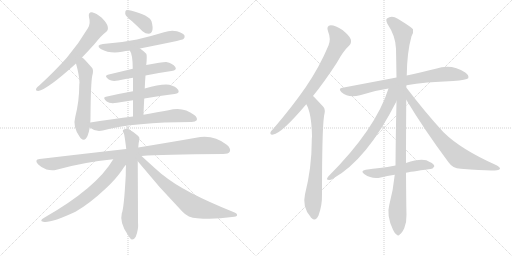
t = 0.00 s
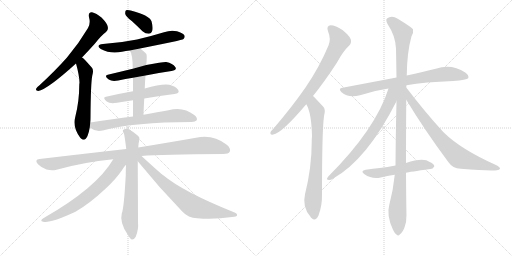
t = 3.05 s
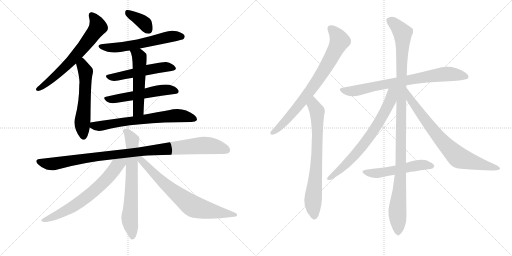
t = 6.10 s
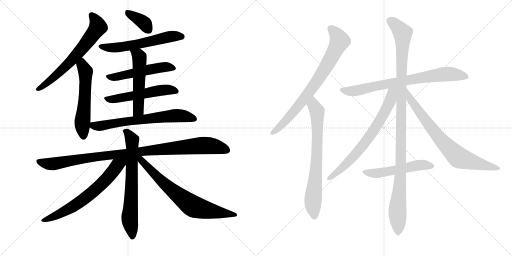
t = 9.15 s
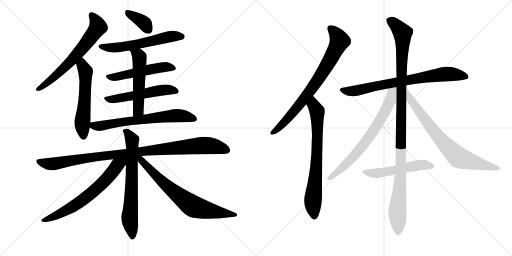
t = 12.20 s
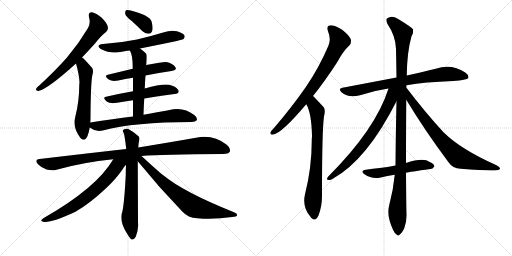
t = 15.25 s

The animated SVG that drew these frames (rendered in a browser with its animation timeline set to each time). Animation: 19 CSS @keyframes rules; one cycle of 15.25 s.

<svg version="1.1" viewBox="0 0 2048 1024" xmlns="http://www.w3.org/2000/svg">
  <g stroke="lightgray" stroke-dasharray="1,1" stroke-width="1" transform="scale(4, 4)">
    <line x1="0" y1="0" x2="256" y2="256"></line>
    <line x1="256" y1="0" x2="0" y2="256"></line>
    <line x1="128" y1="0" x2="128" y2="256"></line>
    <line x1="0" y1="128" x2="256" y2="128"></line>
    <line x1="256" y1="0" x2="512" y2="256"></line>
    <line x1="512" y1="0" x2="256" y2="256"></line>
    <line x1="384" y1="0" x2="384" y2="256"></line>
    <line x1="256" y1="128" x2="512" y2="128"></line>
  </g>
<g transform="scale(1, -1) translate(0, -850)">
   <style type="text/css">
    @keyframes keyframes0 {
      from {
       stroke: black;
       stroke-dashoffset: 655;
       stroke-width: 128;
       }
       68% {
       animation-timing-function: step-end;
       stroke: black;
       stroke-dashoffset: 0;
       stroke-width: 128;
       }
       to {
       stroke: black;
       stroke-width: 1024;
       }
       }
       #make-me-a-hanzi-animation-0 {
         animation: keyframes0 0.783040s both;
         animation-delay: 0.000000s;
         animation-timing-function: linear;
       }
    @keyframes keyframes1 {
      from {
       stroke: black;
       stroke-dashoffset: 563;
       stroke-width: 128;
       }
       65% {
       animation-timing-function: step-end;
       stroke: black;
       stroke-dashoffset: 0;
       stroke-width: 128;
       }
       to {
       stroke: black;
       stroke-width: 1024;
       }
       }
       #make-me-a-hanzi-animation-1 {
         animation: keyframes1 0.708171s both;
         animation-delay: 0.783040s;
         animation-timing-function: linear;
       }
    @keyframes keyframes2 {
      from {
       stroke: black;
       stroke-dashoffset: 369;
       stroke-width: 128;
       }
       55% {
       animation-timing-function: step-end;
       stroke: black;
       stroke-dashoffset: 0;
       stroke-width: 128;
       }
       to {
       stroke: black;
       stroke-width: 1024;
       }
       }
       #make-me-a-hanzi-animation-2 {
         animation: keyframes2 0.550293s both;
         animation-delay: 1.491211s;
         animation-timing-function: linear;
       }
    @keyframes keyframes3 {
      from {
       stroke: black;
       stroke-dashoffset: 585;
       stroke-width: 128;
       }
       66% {
       animation-timing-function: step-end;
       stroke: black;
       stroke-dashoffset: 0;
       stroke-width: 128;
       }
       to {
       stroke: black;
       stroke-width: 1024;
       }
       }
       #make-me-a-hanzi-animation-3 {
         animation: keyframes3 0.726074s both;
         animation-delay: 2.041504s;
         animation-timing-function: linear;
       }
    @keyframes keyframes4 {
      from {
       stroke: black;
       stroke-dashoffset: 519;
       stroke-width: 128;
       }
       63% {
       animation-timing-function: step-end;
       stroke: black;
       stroke-dashoffset: 0;
       stroke-width: 128;
       }
       to {
       stroke: black;
       stroke-width: 1024;
       }
       }
       #make-me-a-hanzi-animation-4 {
         animation: keyframes4 0.672363s both;
         animation-delay: 2.767578s;
         animation-timing-function: linear;
       }
    @keyframes keyframes5 {
      from {
       stroke: black;
       stroke-dashoffset: 537;
       stroke-width: 128;
       }
       64% {
       animation-timing-function: step-end;
       stroke: black;
       stroke-dashoffset: 0;
       stroke-width: 128;
       }
       to {
       stroke: black;
       stroke-width: 1024;
       }
       }
       #make-me-a-hanzi-animation-5 {
         animation: keyframes5 0.687012s both;
         animation-delay: 3.439941s;
         animation-timing-function: linear;
       }
    @keyframes keyframes6 {
      from {
       stroke: black;
       stroke-dashoffset: 533;
       stroke-width: 128;
       }
       63% {
       animation-timing-function: step-end;
       stroke: black;
       stroke-dashoffset: 0;
       stroke-width: 128;
       }
       to {
       stroke: black;
       stroke-width: 1024;
       }
       }
       #make-me-a-hanzi-animation-6 {
         animation: keyframes6 0.683757s both;
         animation-delay: 4.126953s;
         animation-timing-function: linear;
       }
    @keyframes keyframes7 {
      from {
       stroke: black;
       stroke-dashoffset: 672;
       stroke-width: 128;
       }
       69% {
       animation-timing-function: step-end;
       stroke: black;
       stroke-dashoffset: 0;
       stroke-width: 128;
       }
       to {
       stroke: black;
       stroke-width: 1024;
       }
       }
       #make-me-a-hanzi-animation-7 {
         animation: keyframes7 0.796875s both;
         animation-delay: 4.810710s;
         animation-timing-function: linear;
       }
    @keyframes keyframes8 {
      from {
       stroke: black;
       stroke-dashoffset: 1015;
       stroke-width: 128;
       }
       77% {
       animation-timing-function: step-end;
       stroke: black;
       stroke-dashoffset: 0;
       stroke-width: 128;
       }
       to {
       stroke: black;
       stroke-width: 1024;
       }
       }
       #make-me-a-hanzi-animation-8 {
         animation: keyframes8 1.076009s both;
         animation-delay: 5.607585s;
         animation-timing-function: linear;
       }
    @keyframes keyframes9 {
      from {
       stroke: black;
       stroke-dashoffset: 689;
       stroke-width: 128;
       }
       69% {
       animation-timing-function: step-end;
       stroke: black;
       stroke-dashoffset: 0;
       stroke-width: 128;
       }
       to {
       stroke: black;
       stroke-width: 1024;
       }
       }
       #make-me-a-hanzi-animation-9 {
         animation: keyframes9 0.810710s both;
         animation-delay: 6.683594s;
         animation-timing-function: linear;
       }
    @keyframes keyframes10 {
      from {
       stroke: black;
       stroke-dashoffset: 664;
       stroke-width: 128;
       }
       68% {
       animation-timing-function: step-end;
       stroke: black;
       stroke-dashoffset: 0;
       stroke-width: 128;
       }
       to {
       stroke: black;
       stroke-width: 1024;
       }
       }
       #make-me-a-hanzi-animation-10 {
         animation: keyframes10 0.790365s both;
         animation-delay: 7.494303s;
         animation-timing-function: linear;
       }
    @keyframes keyframes11 {
      from {
       stroke: black;
       stroke-dashoffset: 718;
       stroke-width: 128;
       }
       70% {
       animation-timing-function: step-end;
       stroke: black;
       stroke-dashoffset: 0;
       stroke-width: 128;
       }
       to {
       stroke: black;
       stroke-width: 1024;
       }
       }
       #make-me-a-hanzi-animation-11 {
         animation: keyframes11 0.834310s both;
         animation-delay: 8.284668s;
         animation-timing-function: linear;
       }
    @keyframes keyframes12 {
      from {
       stroke: black;
       stroke-dashoffset: 773;
       stroke-width: 128;
       }
       72% {
       animation-timing-function: step-end;
       stroke: black;
       stroke-dashoffset: 0;
       stroke-width: 128;
       }
       to {
       stroke: black;
       stroke-width: 1024;
       }
       }
       #make-me-a-hanzi-animation-12 {
         animation: keyframes12 0.879069s both;
         animation-delay: 9.118978s;
         animation-timing-function: linear;
       }
    @keyframes keyframes13 {
      from {
       stroke: black;
       stroke-dashoffset: 732;
       stroke-width: 128;
       }
       70% {
       animation-timing-function: step-end;
       stroke: black;
       stroke-dashoffset: 0;
       stroke-width: 128;
       }
       to {
       stroke: black;
       stroke-width: 1024;
       }
       }
       #make-me-a-hanzi-animation-13 {
         animation: keyframes13 0.845703s both;
         animation-delay: 9.998047s;
         animation-timing-function: linear;
       }
    @keyframes keyframes14 {
      from {
       stroke: black;
       stroke-dashoffset: 762;
       stroke-width: 128;
       }
       71% {
       animation-timing-function: step-end;
       stroke: black;
       stroke-dashoffset: 0;
       stroke-width: 128;
       }
       to {
       stroke: black;
       stroke-width: 1024;
       }
       }
       #make-me-a-hanzi-animation-14 {
         animation: keyframes14 0.870117s both;
         animation-delay: 10.843750s;
         animation-timing-function: linear;
       }
    @keyframes keyframes15 {
      from {
       stroke: black;
       stroke-dashoffset: 1119;
       stroke-width: 128;
       }
       78% {
       animation-timing-function: step-end;
       stroke: black;
       stroke-dashoffset: 0;
       stroke-width: 128;
       }
       to {
       stroke: black;
       stroke-width: 1024;
       }
       }
       #make-me-a-hanzi-animation-15 {
         animation: keyframes15 1.160645s both;
         animation-delay: 11.713867s;
         animation-timing-function: linear;
       }
    @keyframes keyframes16 {
      from {
       stroke: black;
       stroke-dashoffset: 709;
       stroke-width: 128;
       }
       70% {
       animation-timing-function: step-end;
       stroke: black;
       stroke-dashoffset: 0;
       stroke-width: 128;
       }
       to {
       stroke: black;
       stroke-width: 1024;
       }
       }
       #make-me-a-hanzi-animation-16 {
         animation: keyframes16 0.826986s both;
         animation-delay: 12.874512s;
         animation-timing-function: linear;
       }
    @keyframes keyframes17 {
      from {
       stroke: black;
       stroke-dashoffset: 755;
       stroke-width: 128;
       }
       71% {
       animation-timing-function: step-end;
       stroke: black;
       stroke-dashoffset: 0;
       stroke-width: 128;
       }
       to {
       stroke: black;
       stroke-width: 1024;
       }
       }
       #make-me-a-hanzi-animation-17 {
         animation: keyframes17 0.864421s both;
         animation-delay: 13.701497s;
         animation-timing-function: linear;
       }
    @keyframes keyframes18 {
      from {
       stroke: black;
       stroke-dashoffset: 528;
       stroke-width: 128;
       }
       63% {
       animation-timing-function: step-end;
       stroke: black;
       stroke-dashoffset: 0;
       stroke-width: 128;
       }
       to {
       stroke: black;
       stroke-width: 1024;
       }
       }
       #make-me-a-hanzi-animation-18 {
         animation: keyframes18 0.679688s both;
         animation-delay: 14.565918s;
         animation-timing-function: linear;
       }
</style>
<path d="M 328 620 Q 352 645 380 676 Q 404 707 424 722 Q 434 729 431 743 Q 430 755 407 779 Q 385 798 368 801 Q 352 802 356 781 Q 363 757 352 738 Q 316 677 268 620 Q 220 566 158 509 Q 148 502 145 496 Q 141 486 153 486 Q 189 492 304 596 L 328 620 Z" fill="lightgray"></path> 
<path d="M 361 360 Q 362 370 362 381 Q 363 517 369 547 Q 376 571 367 580 Q 351 598 340 610 Q 334 617 328 620 C 304 638 296 625 304 596 Q 317 550 318 519 Q 317 515 317 508 Q 317 445 301 382 Q 289 342 321 299 Q 322 298 324 296 Q 340 283 350 306 Q 356 322 359 340 L 361 360 Z" fill="lightgray"></path> 
<path d="M 527 766 Q 548 747 570 725 Q 582 715 595 715 Q 605 715 609 727 Q 613 740 606 765 Q 597 789 523 808 Q 510 811 504 809 Q 500 805 501 794 Q 504 784 527 766 Z" fill="lightgray"></path> 
<path d="M 560 656 Q 729 689 734 694 Q 741 701 738 708 Q 732 718 708 725 Q 683 731 656 721 Q 604 705 548 692 Q 485 679 412 674 Q 381 670 403 654 Q 442 633 488 643 Q 503 647 519 648 L 560 656 Z" fill="lightgray"></path> 
<path d="M 582 548 Q 637 560 686 566 Q 710 570 701 582 Q 691 597 665 602 Q 653 603 585 590 L 531 575 Q 477 562 431 551 Q 415 547 435 532 Q 448 523 473 528 Q 501 534 532 539 L 582 548 Z" fill="lightgray"></path> 
<path d="M 577 456 Q 641 468 698 474 Q 720 477 713 490 Q 703 505 677 511 Q 644 515 579 496 L 532 485 Q 475 475 424 463 Q 408 460 427 444 Q 440 434 468 439 Q 499 445 532 449 L 577 456 Z" fill="lightgray"></path> 
<path d="M 574 391 Q 575 425 577 456 L 579 496 Q 580 524 582 548 L 585 590 Q 589 629 585 635 Q 572 648 560 656 C 536 674 504 674 519 648 Q 531 633 531 575 L 532 539 Q 532 517 532 485 L 532 449 Q 532 421 532 384 C 532 354 573 361 574 391 Z" fill="lightgray"></path> 
<path d="M 532 384 Q 453 374 361 360 C 335 356 335 356 359 340 Q 383 321 411 328 Q 537 362 766 362 Q 782 362 787 369 Q 791 379 777 390 Q 732 426 674 409 Q 632 402 574 391 L 532 384 Z" fill="lightgray"></path> 
<path d="M 566 226 Q 648 233 892 234 Q 914 234 919 243 Q 925 256 907 271 Q 852 314 784 299 Q 693 283 553 260 L 505 254 Q 345 236 158 214 Q 136 211 152 193 Q 167 178 186 172 Q 208 166 226 171 Q 332 201 453 213 L 566 226 Z" fill="lightgray"></path> 
<path d="M 553 260 Q 554 279 557 289 Q 560 301 553 306 Q 531 325 513 334 Q 503 338 494 331 Q 488 328 495 318 Q 498 312 505 254 L 504 191 Q 503 172 503 149 Q 496 17 487 -4 Q 478 -40 510 -87 Q 520 -105 527 -108 Q 537 -109 543 -97 Q 555 -67 552 -39 Q 552 0 551 205 L 553 260 Z" fill="lightgray"></path> 
<path d="M 453 213 Q 387 99 175 -22 Q 156 -34 173 -37 Q 203 -43 302 3 Q 359 36 423 96 Q 465 135 489 171 Q 496 183 504 191 C 529 221 491 275 453 213 Z" fill="lightgray"></path> 
<path d="M 551 205 Q 636 100 730 3 Q 752 -21 789 -23 Q 856 -29 928 -18 Q 947 -17 948 -12 Q 951 -5 936 1 Q 734 82 653 149 Q 640 158 566 226 C 544 246 532 228 551 205 Z" fill="lightgray"></path> 
<path d="M 1252 466 Q 1298 523 1348 600 Q 1373 646 1397 668 Q 1407 678 1403 693 Q 1399 706 1370 730 Q 1342 749 1323 749 Q 1304 748 1312 725 Q 1325 694 1314 668 Q 1277 580 1222 500 Q 1168 422 1095 337 Q 1085 327 1082 321 Q 1079 309 1093 312 Q 1126 316 1225 433 L 1252 466 Z" fill="lightgray"></path> 
<path d="M 1225 433 Q 1246 399 1248 305 Q 1247 296 1247 286 Q 1247 180 1220 73 Q 1208 22 1242 -17 Q 1243 -20 1246 -22 Q 1262 -38 1274 -12 Q 1289 28 1288 73 Q 1288 328 1296 385 Q 1303 412 1294 422 Q 1257 462 1252 466 C 1231 487 1212 460 1225 433 Z" fill="lightgray"></path> 
<path d="M 1626 509 Q 1699 522 1813 526 Q 1867 530 1873 537 Q 1877 549 1861 560 Q 1806 597 1743 575 Q 1694 563 1627 548 L 1586 540 Q 1486 521 1370 499 Q 1351 496 1366 481 Q 1394 456 1440 469 Q 1492 487 1554 496 L 1626 509 Z" fill="lightgray"></path> 
<path d="M 1624 198 Q 1624 301 1625 451 L 1625 500 Q 1625 504 1626 509 L 1627 548 Q 1628 641 1646 705 Q 1655 720 1652 733 Q 1645 742 1591 775 Q 1567 791 1548 776 Q 1542 772 1549 756 Q 1583 705 1584 655 Q 1585 601 1586 540 L 1586 445 Q 1583 324 1582 188 L 1579 151 Q 1573 90 1557 30 Q 1545 -12 1572 -69 Q 1579 -85 1587 -89 Q 1593 -96 1600 -87 Q 1607 -83 1617 -63 Q 1627 -38 1626 -8 Q 1625 20 1624 159 L 1624 198 Z" fill="lightgray"></path> 
<path d="M 1554 496 Q 1503 334 1313 144 Q 1303 131 1312 131 Q 1321 128 1331 135 Q 1467 210 1586 445 C 1622 516 1568 539 1554 496 Z" fill="lightgray"></path> 
<path d="M 1625 451 Q 1698 330 1794 201 Q 1810 177 1843 175 Q 1952 166 1988 169 Q 1998 170 2000 175 Q 2001 181 1986 189 Q 1844 252 1774 321 Q 1702 399 1625 500 C 1607 524 1609 477 1625 451 Z" fill="lightgray"></path> 
<path d="M 1624 159 Q 1637 162 1721 174 Q 1730 173 1737 184 Q 1738 194 1719 202 Q 1694 221 1624 198 L 1582 188 Q 1549 182 1519 178 Q 1492 175 1463 171 Q 1439 167 1458 153 Q 1488 132 1523 140 Q 1548 146 1579 151 L 1624 159 Z" fill="lightgray"></path> 
      <clipPath id="make-me-a-hanzi-clip-0">
      <path d="M 328 620 Q 352 645 380 676 Q 404 707 424 722 Q 434 729 431 743 Q 430 755 407 779 Q 385 798 368 801 Q 352 802 356 781 Q 363 757 352 738 Q 316 677 268 620 Q 220 566 158 509 Q 148 502 145 496 Q 141 486 153 486 Q 189 492 304 596 L 328 620 Z" fill="lightgray"></path>
      </clipPath>
      <path clip-path="url(#make-me-a-hanzi-clip-0)" d="M 367 788 L 385 765 L 392 742 L 364 701 L 265 585 L 195 523 L 153 495 " fill="none" id="make-me-a-hanzi-animation-0" stroke-dasharray="527 1054" stroke-linecap="round"></path>

      <clipPath id="make-me-a-hanzi-clip-1">
      <path d="M 361 360 Q 362 370 362 381 Q 363 517 369 547 Q 376 571 367 580 Q 351 598 340 610 Q 334 617 328 620 C 304 638 296 625 304 596 Q 317 550 318 519 Q 317 515 317 508 Q 317 445 301 382 Q 289 342 321 299 Q 322 298 324 296 Q 340 283 350 306 Q 356 322 359 340 L 361 360 Z" fill="lightgray"></path>
      </clipPath>
      <path clip-path="url(#make-me-a-hanzi-clip-1)" d="M 330 610 L 329 589 L 342 564 L 340 457 L 329 358 L 335 307 " fill="none" id="make-me-a-hanzi-animation-1" stroke-dasharray="435 870" stroke-linecap="round"></path>

      <clipPath id="make-me-a-hanzi-clip-2">
      <path d="M 527 766 Q 548 747 570 725 Q 582 715 595 715 Q 605 715 609 727 Q 613 740 606 765 Q 597 789 523 808 Q 510 811 504 809 Q 500 805 501 794 Q 504 784 527 766 Z" fill="lightgray"></path>
      </clipPath>
      <path clip-path="url(#make-me-a-hanzi-clip-2)" d="M 509 800 L 573 761 L 595 730 " fill="none" id="make-me-a-hanzi-animation-2" stroke-dasharray="241 482" stroke-linecap="round"></path>

      <clipPath id="make-me-a-hanzi-clip-3">
      <path d="M 560 656 Q 729 689 734 694 Q 741 701 738 708 Q 732 718 708 725 Q 683 731 656 721 Q 604 705 548 692 Q 485 679 412 674 Q 381 670 403 654 Q 442 633 488 643 Q 503 647 519 648 L 560 656 Z" fill="lightgray"></path>
      </clipPath>
      <path clip-path="url(#make-me-a-hanzi-clip-3)" d="M 405 665 L 427 659 L 477 660 L 570 675 L 679 704 L 728 703 " fill="none" id="make-me-a-hanzi-animation-3" stroke-dasharray="457 914" stroke-linecap="round"></path>

      <clipPath id="make-me-a-hanzi-clip-4">
      <path d="M 582 548 Q 637 560 686 566 Q 710 570 701 582 Q 691 597 665 602 Q 653 603 585 590 L 531 575 Q 477 562 431 551 Q 415 547 435 532 Q 448 523 473 528 Q 501 534 532 539 L 582 548 Z" fill="lightgray"></path>
      </clipPath>
      <path clip-path="url(#make-me-a-hanzi-clip-4)" d="M 433 542 L 464 542 L 657 582 L 691 576 " fill="none" id="make-me-a-hanzi-animation-4" stroke-dasharray="391 782" stroke-linecap="round"></path>

      <clipPath id="make-me-a-hanzi-clip-5">
      <path d="M 577 456 Q 641 468 698 474 Q 720 477 713 490 Q 703 505 677 511 Q 644 515 579 496 L 532 485 Q 475 475 424 463 Q 408 460 427 444 Q 440 434 468 439 Q 499 445 532 449 L 577 456 Z" fill="lightgray"></path>
      </clipPath>
      <path clip-path="url(#make-me-a-hanzi-clip-5)" d="M 426 454 L 458 453 L 639 489 L 679 492 L 702 485 " fill="none" id="make-me-a-hanzi-animation-5" stroke-dasharray="409 818" stroke-linecap="round"></path>

      <clipPath id="make-me-a-hanzi-clip-6">
      <path d="M 574 391 Q 575 425 577 456 L 579 496 Q 580 524 582 548 L 585 590 Q 589 629 585 635 Q 572 648 560 656 C 536 674 504 674 519 648 Q 531 633 531 575 L 532 539 Q 532 517 532 485 L 532 449 Q 532 421 532 384 C 532 354 573 361 574 391 Z" fill="lightgray"></path>
      </clipPath>
      <path clip-path="url(#make-me-a-hanzi-clip-6)" d="M 526 647 L 555 626 L 559 603 L 553 409 L 538 391 " fill="none" id="make-me-a-hanzi-animation-6" stroke-dasharray="405 810" stroke-linecap="round"></path>

      <clipPath id="make-me-a-hanzi-clip-7">
      <path d="M 532 384 Q 453 374 361 360 C 335 356 335 356 359 340 Q 383 321 411 328 Q 537 362 766 362 Q 782 362 787 369 Q 791 379 777 390 Q 732 426 674 409 Q 632 402 574 391 L 532 384 Z" fill="lightgray"></path>
      </clipPath>
      <path clip-path="url(#make-me-a-hanzi-clip-7)" d="M 370 354 L 375 347 L 393 345 L 688 387 L 724 388 L 778 374 " fill="none" id="make-me-a-hanzi-animation-7" stroke-dasharray="544 1088" stroke-linecap="round"></path>

      <clipPath id="make-me-a-hanzi-clip-8">
      <path d="M 566 226 Q 648 233 892 234 Q 914 234 919 243 Q 925 256 907 271 Q 852 314 784 299 Q 693 283 553 260 L 505 254 Q 345 236 158 214 Q 136 211 152 193 Q 167 178 186 172 Q 208 166 226 171 Q 332 201 453 213 L 566 226 Z" fill="lightgray"></path>
      </clipPath>
      <path clip-path="url(#make-me-a-hanzi-clip-8)" d="M 156 203 L 208 194 L 440 230 L 811 268 L 847 267 L 907 250 " fill="none" id="make-me-a-hanzi-animation-8" stroke-dasharray="887 1774" stroke-linecap="round"></path>

      <clipPath id="make-me-a-hanzi-clip-9">
      <path d="M 553 260 Q 554 279 557 289 Q 560 301 553 306 Q 531 325 513 334 Q 503 338 494 331 Q 488 328 495 318 Q 498 312 505 254 L 504 191 Q 503 172 503 149 Q 496 17 487 -4 Q 478 -40 510 -87 Q 520 -105 527 -108 Q 537 -109 543 -97 Q 555 -67 552 -39 Q 552 0 551 205 L 553 260 Z" fill="lightgray"></path>
      </clipPath>
      <path clip-path="url(#make-me-a-hanzi-clip-9)" d="M 502 325 L 511 319 L 528 287 L 528 123 L 519 -30 L 529 -98 " fill="none" id="make-me-a-hanzi-animation-9" stroke-dasharray="561 1122" stroke-linecap="round"></path>

      <clipPath id="make-me-a-hanzi-clip-10">
      <path d="M 453 213 Q 387 99 175 -22 Q 156 -34 173 -37 Q 203 -43 302 3 Q 359 36 423 96 Q 465 135 489 171 Q 496 183 504 191 C 529 221 491 275 453 213 Z" fill="lightgray"></path>
      </clipPath>
      <path clip-path="url(#make-me-a-hanzi-clip-10)" d="M 499 212 L 469 188 L 412 119 L 318 41 L 246 -1 L 177 -30 " fill="none" id="make-me-a-hanzi-animation-10" stroke-dasharray="536 1072" stroke-linecap="round"></path>

      <clipPath id="make-me-a-hanzi-clip-11">
      <path d="M 551 205 Q 636 100 730 3 Q 752 -21 789 -23 Q 856 -29 928 -18 Q 947 -17 948 -12 Q 951 -5 936 1 Q 734 82 653 149 Q 640 158 566 226 C 544 246 532 228 551 205 Z" fill="lightgray"></path>
      </clipPath>
      <path clip-path="url(#make-me-a-hanzi-clip-11)" d="M 560 219 L 655 117 L 769 27 L 827 9 L 942 -10 " fill="none" id="make-me-a-hanzi-animation-11" stroke-dasharray="590 1180" stroke-linecap="round"></path>

      <clipPath id="make-me-a-hanzi-clip-12">
      <path d="M 1252 466 Q 1298 523 1348 600 Q 1373 646 1397 668 Q 1407 678 1403 693 Q 1399 706 1370 730 Q 1342 749 1323 749 Q 1304 748 1312 725 Q 1325 694 1314 668 Q 1277 580 1222 500 Q 1168 422 1095 337 Q 1085 327 1082 321 Q 1079 309 1093 312 Q 1126 316 1225 433 L 1252 466 Z" fill="lightgray"></path>
      </clipPath>
      <path clip-path="url(#make-me-a-hanzi-clip-12)" d="M 1323 735 L 1340 720 L 1358 685 L 1320 609 L 1203 436 L 1128 351 L 1091 320 " fill="none" id="make-me-a-hanzi-animation-12" stroke-dasharray="645 1290" stroke-linecap="round"></path>

      <clipPath id="make-me-a-hanzi-clip-13">
      <path d="M 1225 433 Q 1246 399 1248 305 Q 1247 296 1247 286 Q 1247 180 1220 73 Q 1208 22 1242 -17 Q 1243 -20 1246 -22 Q 1262 -38 1274 -12 Q 1289 28 1288 73 Q 1288 328 1296 385 Q 1303 412 1294 422 Q 1257 462 1252 466 C 1231 487 1212 460 1225 433 Z" fill="lightgray"></path>
      </clipPath>
      <path clip-path="url(#make-me-a-hanzi-clip-13)" d="M 1250 459 L 1254 429 L 1269 398 L 1269 254 L 1252 48 L 1258 -12 " fill="none" id="make-me-a-hanzi-animation-13" stroke-dasharray="604 1208" stroke-linecap="round"></path>

      <clipPath id="make-me-a-hanzi-clip-14">
      <path d="M 1626 509 Q 1699 522 1813 526 Q 1867 530 1873 537 Q 1877 549 1861 560 Q 1806 597 1743 575 Q 1694 563 1627 548 L 1586 540 Q 1486 521 1370 499 Q 1351 496 1366 481 Q 1394 456 1440 469 Q 1492 487 1554 496 L 1626 509 Z" fill="lightgray"></path>
      </clipPath>
      <path clip-path="url(#make-me-a-hanzi-clip-14)" d="M 1368 490 L 1427 487 L 1538 513 L 1758 552 L 1818 553 L 1866 542 " fill="none" id="make-me-a-hanzi-animation-14" stroke-dasharray="634 1268" stroke-linecap="round"></path>

      <clipPath id="make-me-a-hanzi-clip-15">
      <path d="M 1624 198 Q 1624 301 1625 451 L 1625 500 Q 1625 504 1626 509 L 1627 548 Q 1628 641 1646 705 Q 1655 720 1652 733 Q 1645 742 1591 775 Q 1567 791 1548 776 Q 1542 772 1549 756 Q 1583 705 1584 655 Q 1585 601 1586 540 L 1586 445 Q 1583 324 1582 188 L 1579 151 Q 1573 90 1557 30 Q 1545 -12 1572 -69 Q 1579 -85 1587 -89 Q 1593 -96 1600 -87 Q 1607 -83 1617 -63 Q 1627 -38 1626 -8 Q 1625 20 1624 159 L 1624 198 Z" fill="lightgray"></path>
      </clipPath>
      <path clip-path="url(#make-me-a-hanzi-clip-15)" d="M 1561 767 L 1601 730 L 1611 707 L 1603 147 L 1589 8 L 1592 -76 " fill="none" id="make-me-a-hanzi-animation-15" stroke-dasharray="991 1982" stroke-linecap="round"></path>

      <clipPath id="make-me-a-hanzi-clip-16">
      <path d="M 1554 496 Q 1503 334 1313 144 Q 1303 131 1312 131 Q 1321 128 1331 135 Q 1467 210 1586 445 C 1622 516 1568 539 1554 496 Z" fill="lightgray"></path>
      </clipPath>
      <path clip-path="url(#make-me-a-hanzi-clip-16)" d="M 1582 495 L 1568 480 L 1563 452 L 1545 411 L 1471 293 L 1378 186 L 1317 137 " fill="none" id="make-me-a-hanzi-animation-16" stroke-dasharray="581 1162" stroke-linecap="round"></path>

      <clipPath id="make-me-a-hanzi-clip-17">
      <path d="M 1625 451 Q 1698 330 1794 201 Q 1810 177 1843 175 Q 1952 166 1988 169 Q 1998 170 2000 175 Q 2001 181 1986 189 Q 1844 252 1774 321 Q 1702 399 1625 500 C 1607 524 1609 477 1625 451 Z" fill="lightgray"></path>
      </clipPath>
      <path clip-path="url(#make-me-a-hanzi-clip-17)" d="M 1630 482 L 1641 452 L 1723 341 L 1774 279 L 1836 219 L 1992 175 " fill="none" id="make-me-a-hanzi-animation-17" stroke-dasharray="627 1254" stroke-linecap="round"></path>

      <clipPath id="make-me-a-hanzi-clip-18">
      <path d="M 1624 159 Q 1637 162 1721 174 Q 1730 173 1737 184 Q 1738 194 1719 202 Q 1694 221 1624 198 L 1582 188 Q 1549 182 1519 178 Q 1492 175 1463 171 Q 1439 167 1458 153 Q 1488 132 1523 140 Q 1548 146 1579 151 L 1624 159 Z" fill="lightgray"></path>
      </clipPath>
      <path clip-path="url(#make-me-a-hanzi-clip-18)" d="M 1459 162 L 1493 156 L 1676 190 L 1727 186 " fill="none" id="make-me-a-hanzi-animation-18" stroke-dasharray="400 800" stroke-linecap="round"></path>

</g>
</svg>
